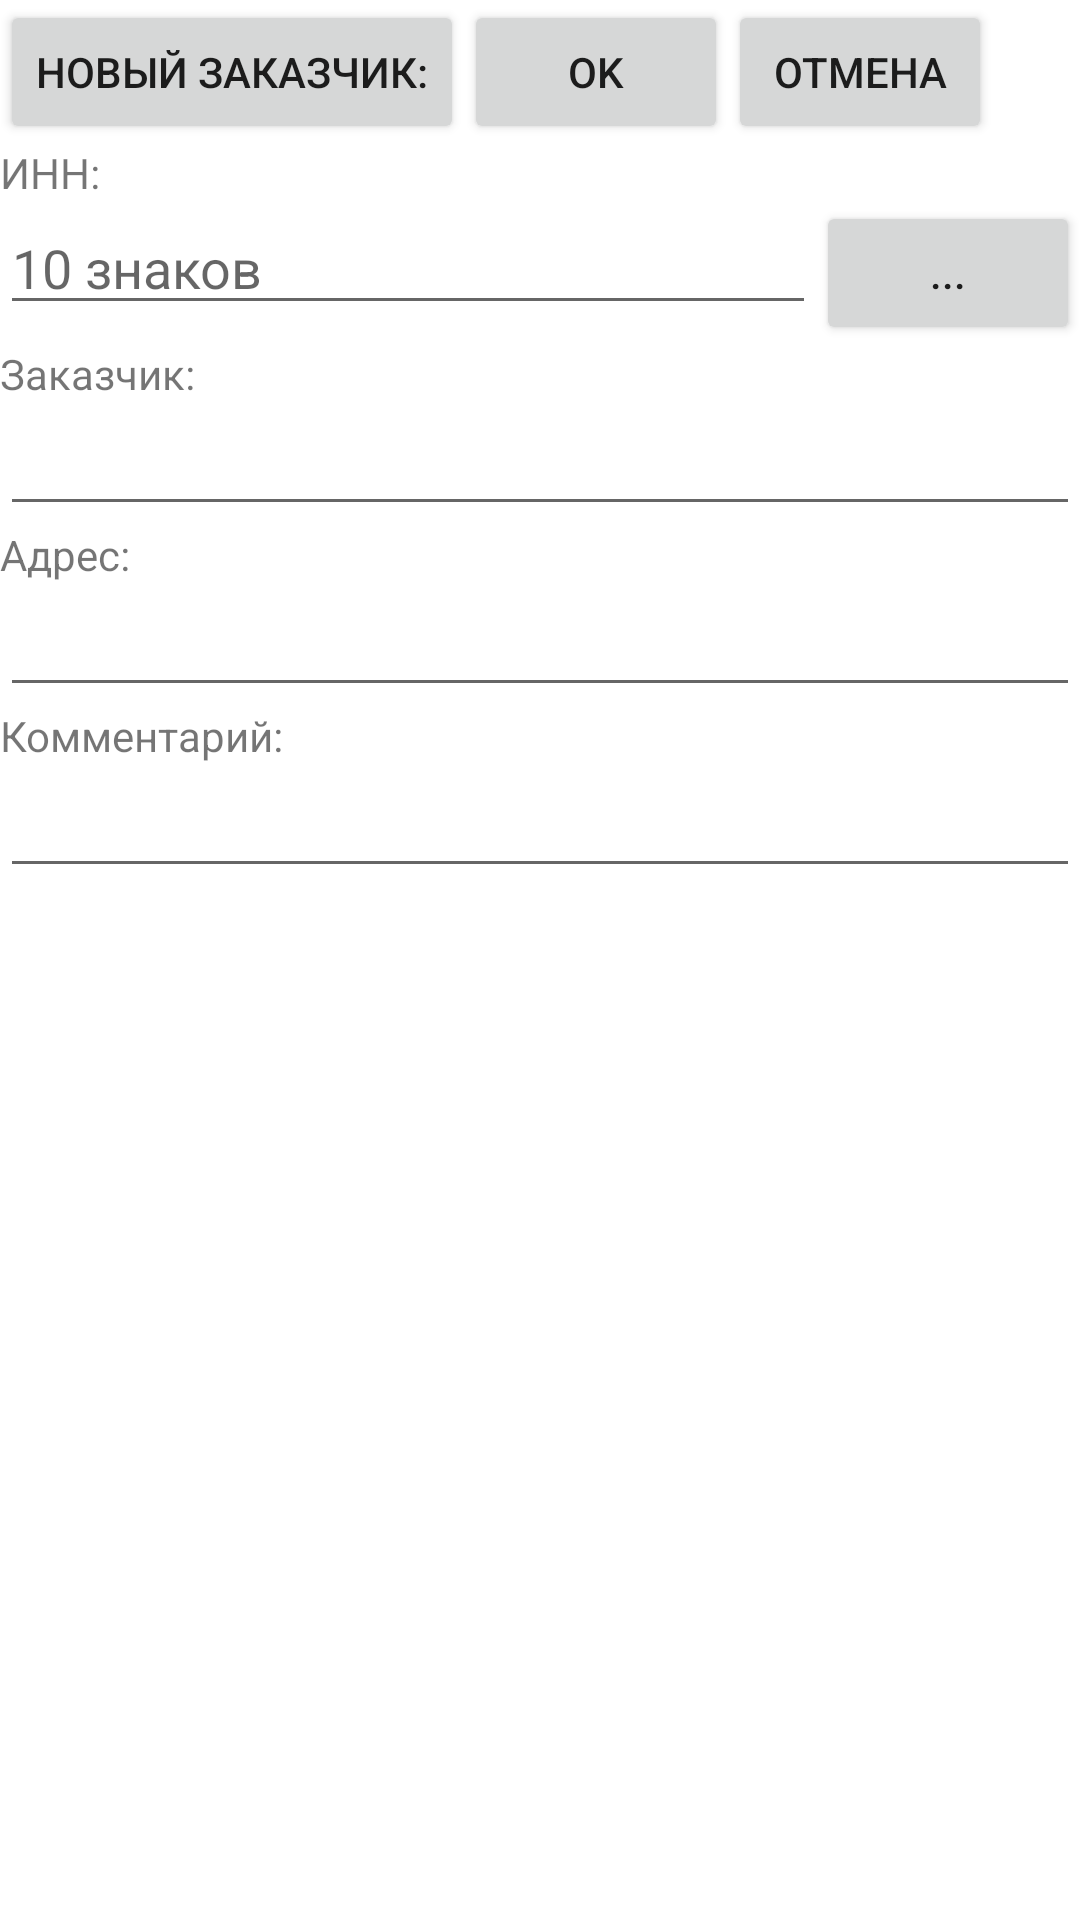

Produce the Android XML layout that renders to this screen, including the resource entries it uses.
<!-- AndroidManifest.xml: fallback theme Theme.MaterialComponents.DayNight.NoActionBar -->
<!-- res/layout/addandeditowner.xml -->
<?xml version="1.0" encoding="utf-8"?>
<LinearLayout xmlns:android="http://schemas.android.com/apk/res/android"
              android:orientation="vertical"
              android:layout_width="match_parent"
              android:layout_height="match_parent">
    <LinearLayout android:layout_width="match_parent"
                  android:layout_height="wrap_content"
                  android:layout_gravity="center_horizontal">
        <Button android:layout_width="wrap_content"
                android:layout_height="wrap_content"
                android:layout_gravity="center_horizontal"
                android:id="@+id/NameTextOwner"
                android:text="@string/EnterNewOwner"
        />
        <Button android:layout_width="wrap_content"
                android:layout_height="wrap_content"
                android:text="@android:string/yes"
                android:id="@+id/yesAdd"/>
        <Button android:layout_width="wrap_content"
                android:layout_height="wrap_content"
                android:text="@string/Cancel"
                android:id="@+id/yesNo"/>
    </LinearLayout>
    <TextView android:layout_width="match_parent"
              android:layout_height="wrap_content"
              android:text="@string/InnOwner"
              android:layout_gravity="center_horizontal"

    />
    <LinearLayout android:layout_width="match_parent"
                  android:layout_height="wrap_content"
                  android:orientation="horizontal">
        <EditText
                android:layout_width="0dp"
                android:layout_height="wrap_content"
                android:layout_weight="1"
                android:id="@+id/editNameInn"
                android:inputType="number"
                android:lines="1"
                android:singleLine="true"
                android:imeOptions="actionDone"
                android:numeric="integer"
                android:hint="@string/NumberZnakInn"/>
        <Button android:layout_width="wrap_content"
                android:layout_height="wrap_content"
                android:text="..."
                android:id="@+id/innSearch"/>
    </LinearLayout>

    <TextView android:layout_width="match_parent"
              android:layout_height="wrap_content"
              android:text="@string/NameOwner"
              android:layout_gravity="center_horizontal"
    />

    <EditText
            android:layout_width="match_parent"
            android:layout_height="wrap_content"
            android:id="@+id/editNameOwner"

            android:singleLine="true"
            android:imeOptions="actionDone"
    />

    <TextView android:layout_width="match_parent"
              android:layout_height="wrap_content"
              android:text="@string/AdressObject"
              android:layout_gravity="center_horizontal"
    />

    <EditText
            android:layout_width="match_parent"
            android:layout_height="wrap_content"
            android:id="@+id/editNameAdress"

            android:singleLine="true"
            android:imeOptions="actionDone"


    />
    <TextView android:layout_width="match_parent"
              android:layout_height="wrap_content"
              android:text="@string/CommentObject"
              android:layout_gravity="center_horizontal"
    />
    <EditText
            android:layout_width="match_parent"
            android:layout_height="wrap_content"
            android:id="@+id/editNameComment"

            android:singleLine="true"
            android:imeOptions="actionDone"


    />
</LinearLayout>
<!-- resources referenced by this layout -->
<resources>
  <string name="AdressObject">Адрес:</string>
  <string name="Cancel">Отмена</string>
  <string name="CommentObject">Комментарий:</string>
  <string name="EnterNewOwner">Новый Заказчик:</string>
  <string name="InnOwner">ИНН:</string>
  <string name="NameOwner">Заказчик:</string>
  <string name="NumberZnakInn">10 знаков</string>
</resources>
